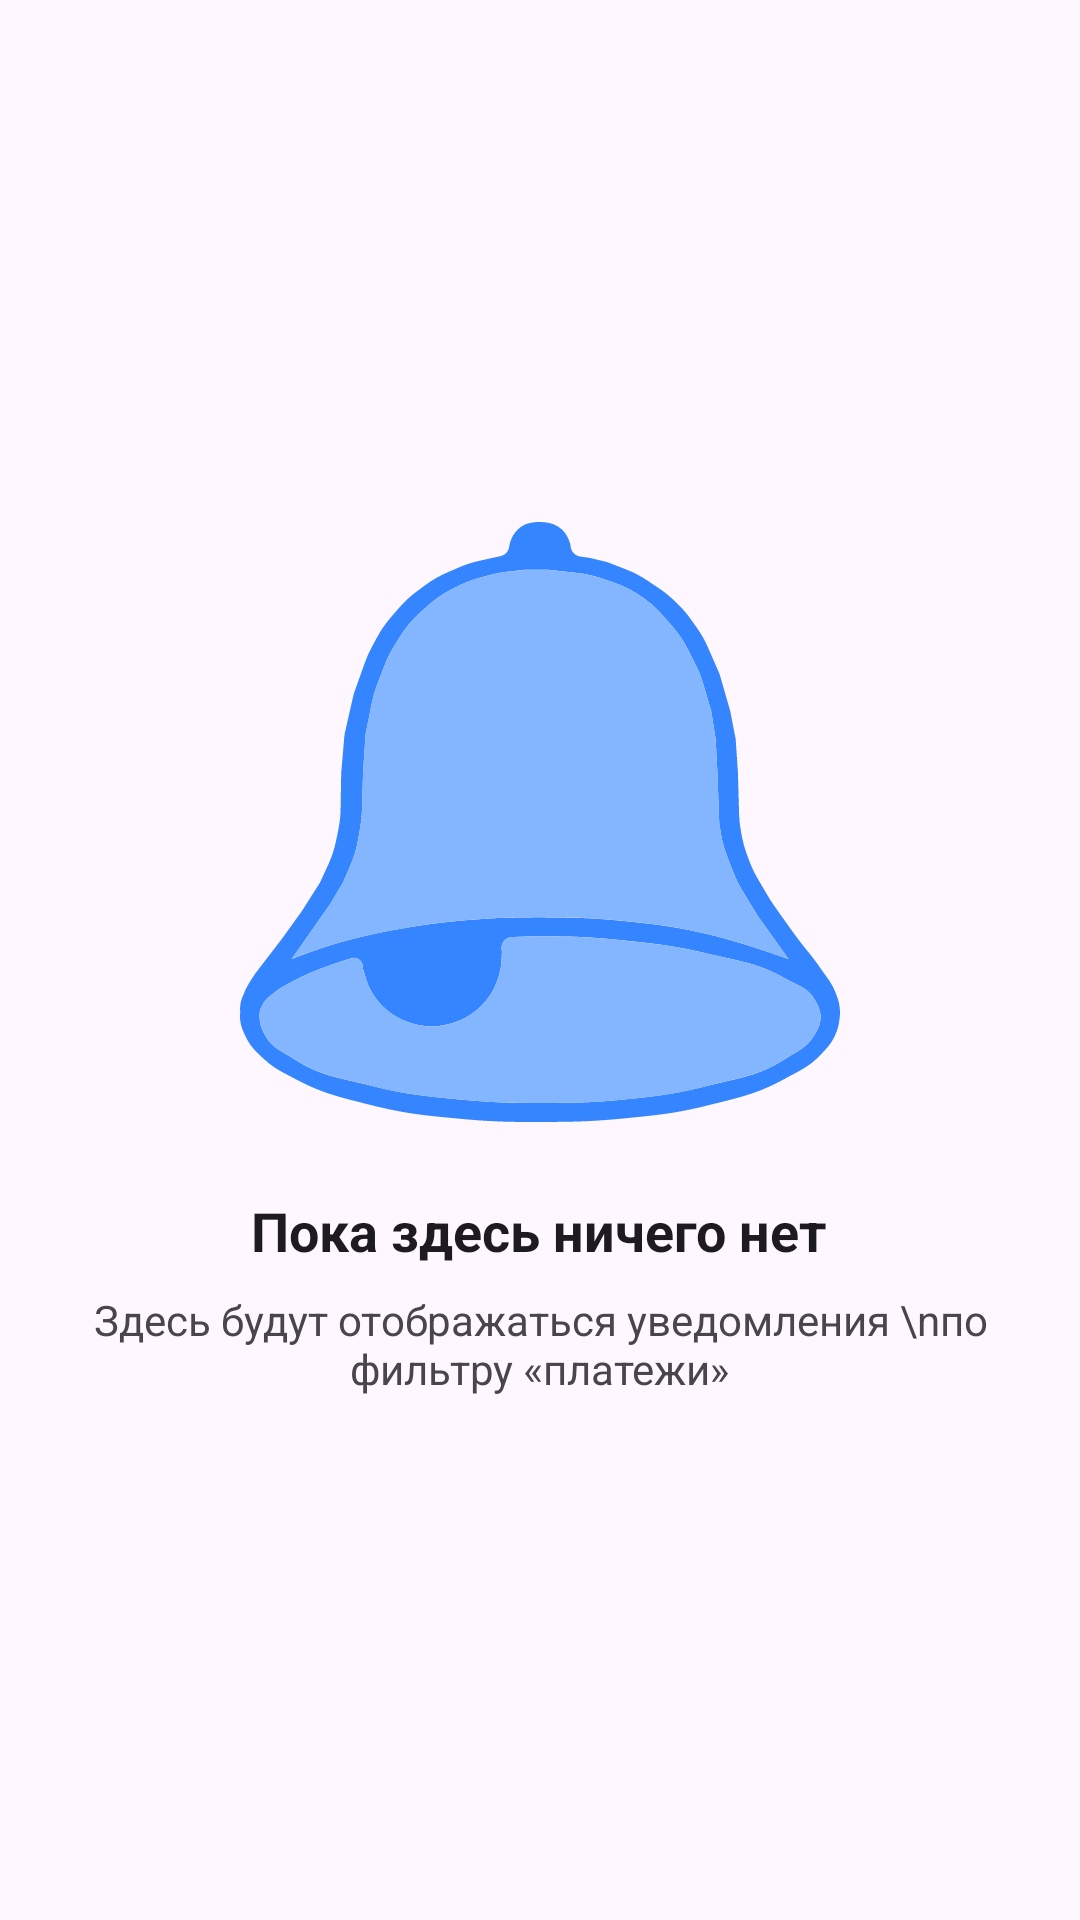

This screen was rendered from an Android layout file. Write that file and the resources it references.
<!-- AndroidManifest.xml: application theme Theme.House_under_safe -->
<!-- res/layout/placeholder_notification_payments_activity.xml -->
<?xml version="1.0" encoding="utf-8"?>
<LinearLayout xmlns:android="http://schemas.android.com/apk/res/android"
    android:id="@+id/placeholder_empty_notification_payment"
    android:layout_width="match_parent"
    android:layout_height="match_parent"
    android:background="?android:colorBackground"
    android:gravity="center"
    android:orientation="vertical"
    android:padding="24dp"
    android:visibility="visible">

    <ImageView
        android:id="@+id/placeholder_icon"
        android:layout_width="200dp"
        android:layout_height="200dp"
        android:layout_marginBottom="24dp"
        android:contentDescription="@string/empty_state_image_desc_home"
        android:src="@drawable/placeholder_notification" />

    <TextView
        android:id="@+id/placeholder_title"
        android:layout_width="wrap_content"
        android:layout_height="wrap_content"
        android:layout_marginBottom="8dp"
        android:text="Пока здесь ничего нет"
        android:textAppearance="?android:attr/textAppearanceMedium"
        android:textColor="?android:textColorPrimary"
        android:textStyle="bold" />

    <TextView
        android:id="@+id/placeholder_subtitle"
        android:layout_width="wrap_content"
        android:layout_height="wrap_content"
        android:gravity="center"
        android:text="Здесь будут отображаться уведомления \nпо фильтру «платежи»"
        android:textAppearance="?android:attr/textAppearanceSmall"
        android:textColor="?android:textColorSecondary" />
</LinearLayout>
<!-- resources referenced by this layout -->
<resources>
  <!-- drawable placeholder_notification: vector/xml drawable (drawable, 8591 chars, omitted) -->
  <string name="empty_state_image_desc_home">плэйсхолдер для главной страницы</string>
  <style name="Theme.House_under_safe" parent="Base.Theme.House_under_safe" />
  <style name="Base.Theme.House_under_safe" parent="Theme.Material3.DayNight.NoActionBar">
          
          
      </style>
</resources>
